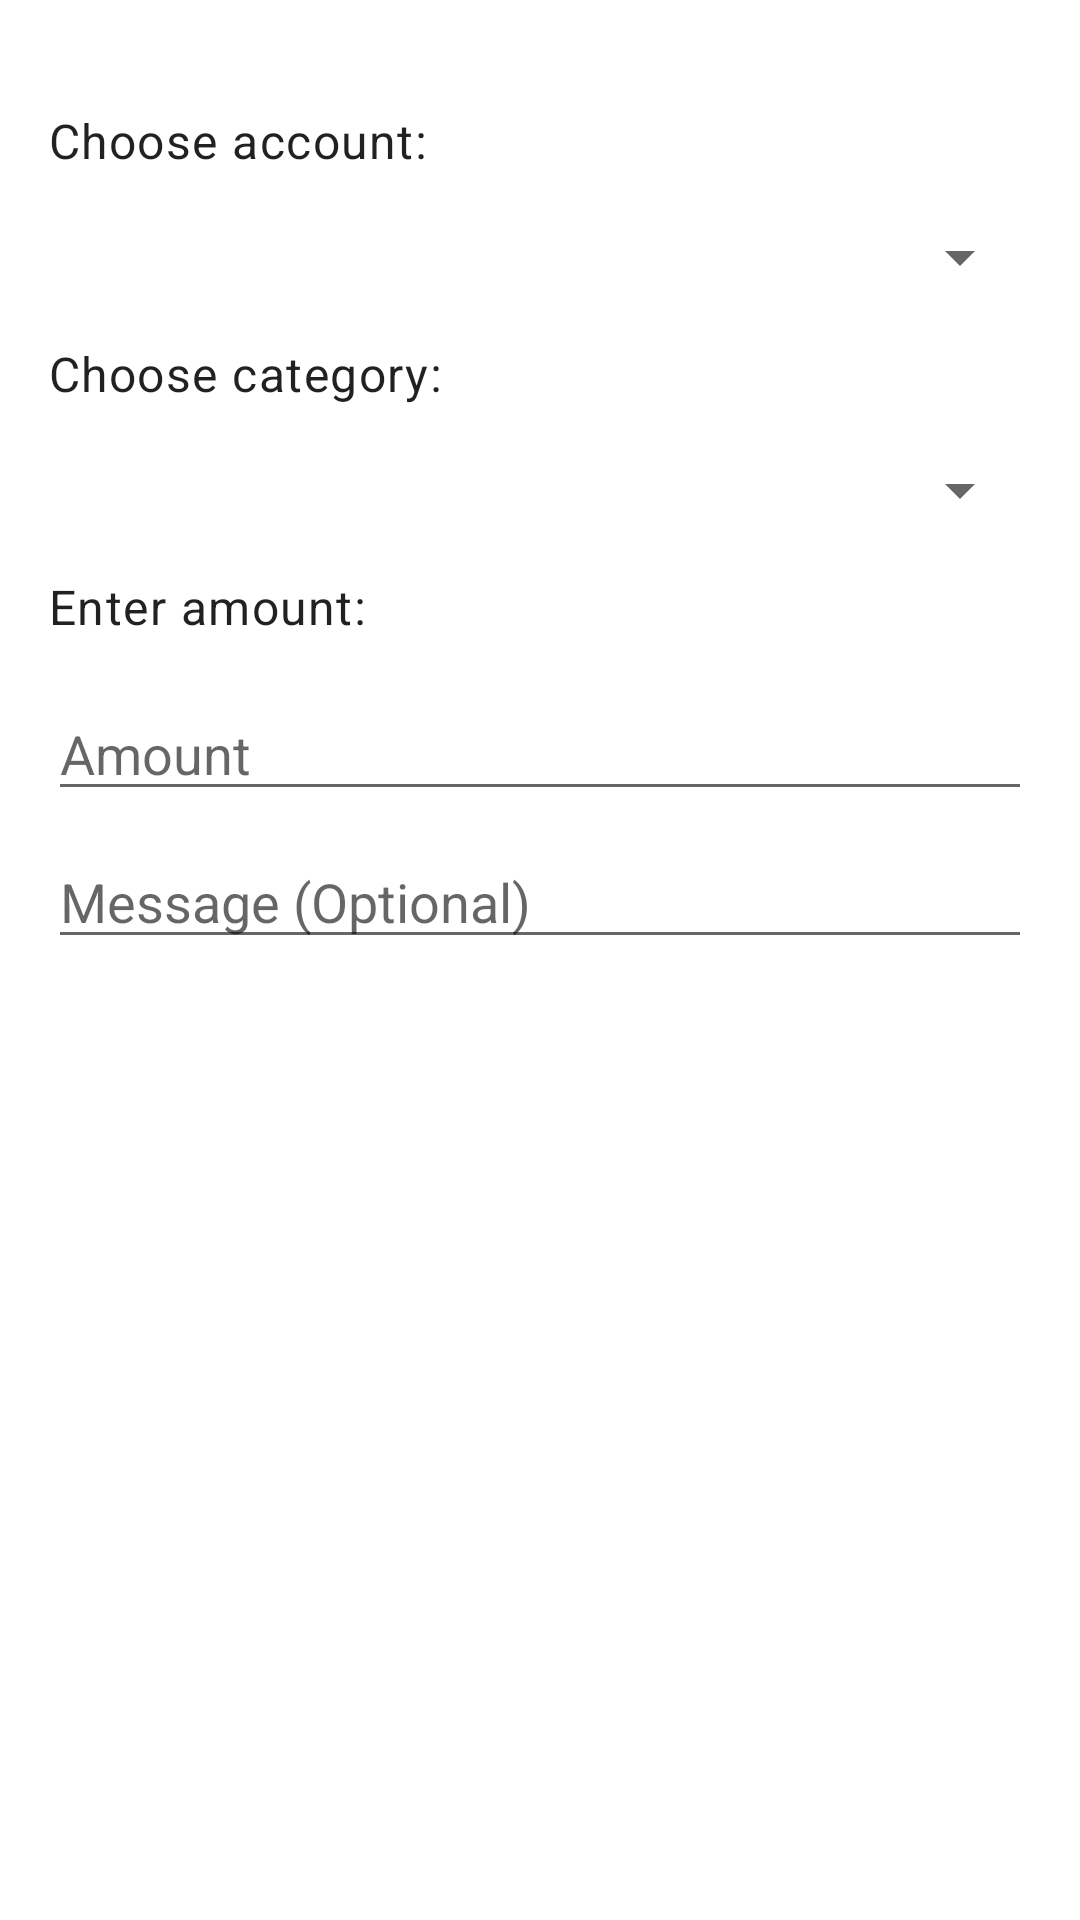

The Android layout XML behind this screen, and the referenced resources:
<!-- AndroidManifest.xml: application theme AppTheme -->
<!-- res/layout/fragment_add_transaction.xml -->
<?xml version="1.0" encoding="utf-8"?>
<androidx.constraintlayout.widget.ConstraintLayout xmlns:android="http://schemas.android.com/apk/res/android"
    xmlns:app="http://schemas.android.com/apk/res-auto"
    xmlns:tools="http://schemas.android.com/tools"
    android:layout_width="match_parent"
    android:layout_height="match_parent">

    <Spinner
        android:id="@+id/add_transaction_category_spinner"
        android:layout_width="0dp"
        android:layout_height="wrap_content"
        android:layout_marginTop="16dp"
        android:layout_marginEnd="16dp"
        app:layout_constraintEnd_toEndOf="parent"
        app:layout_constraintHorizontal_bias="1.0"
        app:layout_constraintStart_toStartOf="@+id/add_transaction_category_text_view"
        app:layout_constraintTop_toBottomOf="@+id/add_transaction_category_text_view" />

    <Spinner
        android:id="@+id/add_transaction_accounts_spinner"
        android:layout_width="0dp"
        android:layout_height="wrap_content"
        android:layout_marginTop="16dp"
        android:layout_marginEnd="16dp"
        app:layout_constraintEnd_toEndOf="parent"
        app:layout_constraintHorizontal_bias="0.0"
        app:layout_constraintStart_toStartOf="@+id/add_transaction_category_text_view"
        app:layout_constraintTop_toBottomOf="@+id/add_transaction_choose_account_text_view" />

    <EditText
        android:id="@+id/add_transaction_amount"
        android:layout_width="0dp"
        android:layout_height="wrap_content"
        android:layout_marginTop="16dp"
        android:ems="10"
        android:hint="@string/amount"
        android:inputType="numberSigned"
        app:layout_constraintEnd_toEndOf="@+id/add_transaction_category_spinner"
        app:layout_constraintHorizontal_bias="0.0"
        app:layout_constraintStart_toStartOf="@+id/add_transaction_category_spinner"
        app:layout_constraintTop_toBottomOf="@+id/add_transaction_amount_text_view" />

    <TextView
        android:id="@+id/add_transaction_category_text_view"
        android:layout_width="wrap_content"
        android:layout_height="wrap_content"
        android:layout_marginStart="16dp"
        android:layout_marginTop="16dp"
        android:text="@string/choose_category"
        android:textAppearance="@style/TextAppearance.MaterialComponents.Body1"
        app:layout_constraintStart_toStartOf="parent"
        app:layout_constraintTop_toBottomOf="@+id/add_transaction_accounts_spinner" />

    <TextView
        android:id="@+id/add_transaction_choose_account_text_view"
        android:layout_width="wrap_content"
        android:layout_height="wrap_content"
        android:layout_marginStart="16dp"
        android:layout_marginTop="36dp"
        android:text="@string/choose_account"
        android:textAppearance="@style/TextAppearance.MaterialComponents.Body1"
        app:layout_constraintStart_toStartOf="parent"
        app:layout_constraintTop_toTopOf="parent" />

    <TextView
        android:id="@+id/add_transaction_amount_text_view"
        android:layout_width="wrap_content"
        android:layout_height="wrap_content"
        android:layout_marginTop="16dp"
        android:text="@string/enter_amount"
        android:textAppearance="@style/TextAppearance.MaterialComponents.Body1"
        app:layout_constraintStart_toStartOf="@+id/add_transaction_category_spinner"
        app:layout_constraintTop_toBottomOf="@+id/add_transaction_category_spinner" />

    <EditText
        android:id="@+id/add_transaction_message_edit_text"
        android:layout_width="0dp"
        android:layout_height="wrap_content"
        android:layout_marginTop="8dp"
        android:ems="10"
        android:hint="@string/hint_transaction_message"
        android:inputType="textPersonName"
        app:layout_constraintEnd_toEndOf="@+id/add_transaction_amount"
        app:layout_constraintStart_toStartOf="@+id/add_transaction_amount"
        app:layout_constraintTop_toBottomOf="@+id/add_transaction_amount" />
</androidx.constraintlayout.widget.ConstraintLayout>
<!-- resources referenced by this layout -->
<resources>
  <string name="amount">Amount</string>
  <string name="choose_account">Choose account:</string>
  <string name="choose_category">Choose category:</string>
  <string name="enter_amount">Enter amount:</string>
  <string name="hint_transaction_message">Message (Optional)</string>
  <style name="AppTheme" parent="Theme.MaterialComponents.Light.NoActionBar">
          
          <item name="colorPrimary">@color/colorPrimary</item>
          <item name="colorPrimaryDark">@color/colorPrimaryDark</item>
  
  
      </style>
  <color name="colorPrimary">#1976d2</color>
  <color name="colorPrimaryDark">#004ba0</color>
</resources>
